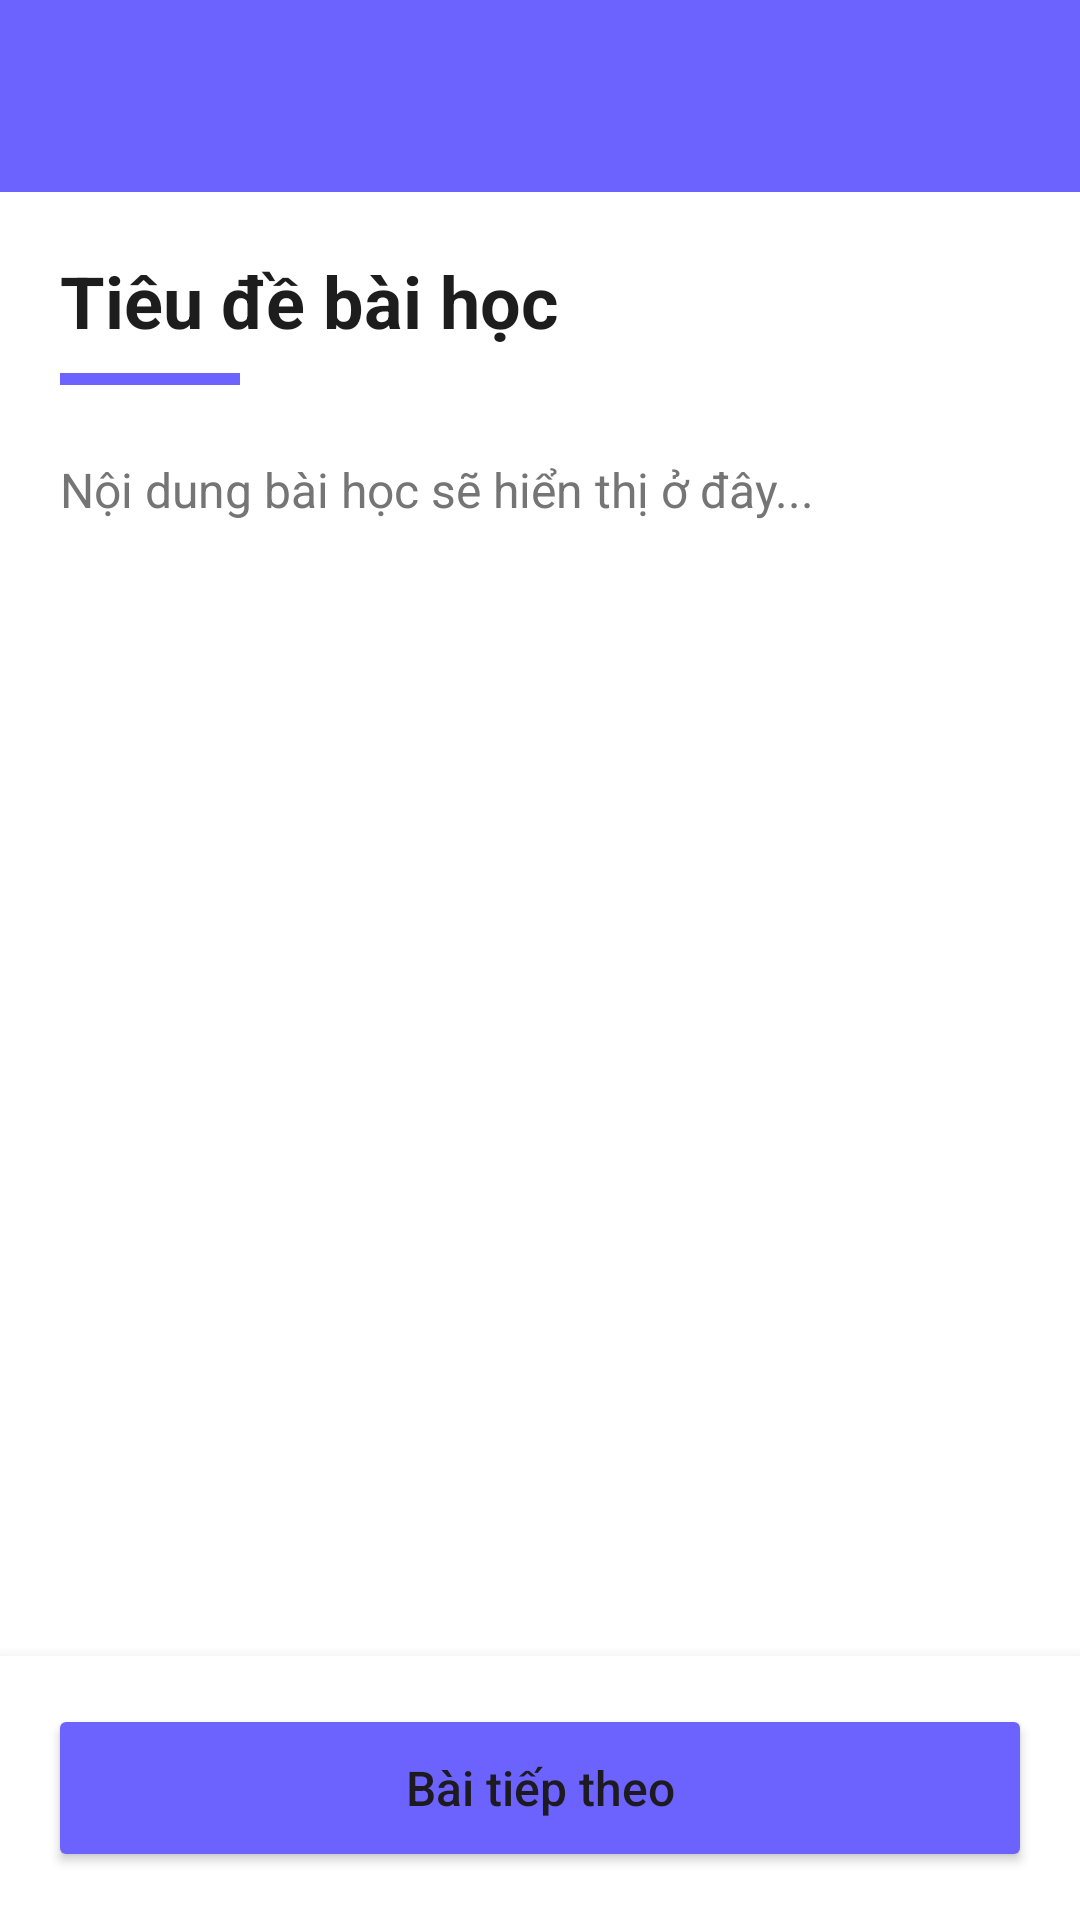

Here is an Android app screen rendered from its layout file. Give the layout XML and the strings, colors and styles it references.
<!-- AndroidManifest.xml: application theme Theme.MyApplication -->
<!-- res/layout/activity_lesson_detail.xml -->
<?xml version="1.0" encoding="utf-8"?>
<LinearLayout xmlns:android="http://schemas.android.com/apk/res/android"
    xmlns:app="http://schemas.android.com/apk/res-auto"
    android:layout_width="match_parent"
    android:layout_height="match_parent"
    android:orientation="vertical"
    android:background="@color/white">

    
    <androidx.appcompat.widget.Toolbar
        android:id="@+id/toolbar"
        android:layout_width="match_parent"
        android:layout_height="?attr/actionBarSize"
        android:background="@color/purple_primary"
        app:titleTextColor="@color/white" />

    <ScrollView
        android:layout_width="match_parent"
        android:layout_height="0dp"
        android:layout_weight="1"
        android:padding="20dp">

        <LinearLayout
            android:layout_width="match_parent"
            android:layout_height="wrap_content"
            android:orientation="vertical">

            <TextView
                android:id="@+id/tv_lesson_title"
                android:layout_width="match_parent"
                android:layout_height="wrap_content"
                android:text="Tiêu đề bài học"
                android:textColor="@color/text_color_primary"
                android:textSize="24sp"
                android:textStyle="bold" />

            <View
                android:layout_width="60dp"
                android:layout_height="4dp"
                android:layout_marginTop="8dp"
                android:background="@color/purple_primary" />

            <TextView
                android:id="@+id/tv_lesson_content"
                android:layout_width="match_parent"
                android:layout_height="wrap_content"
                android:layout_marginTop="24dp"
                android:lineSpacingExtra="8dp"
                android:text="Nội dung bài học sẽ hiển thị ở đây..."
                android:textColor="@color/text_color_secondary"
                android:textSize="16sp" />
        </LinearLayout>
    </ScrollView>

    
    <LinearLayout
        android:layout_width="match_parent"
        android:layout_height="wrap_content"
        android:padding="16dp"
        android:background="@color/white"
        android:elevation="8dp">

        <Button
            android:id="@+id/btn_next_lesson"
            android:layout_width="match_parent"
            android:layout_height="56dp"
            android:text="Bài tiếp theo"
            android:textAllCaps="false"
            android:textSize="16sp"
            android:backgroundTint="@color/purple_primary"
            app:cornerRadius="12dp" />
    </LinearLayout>
</LinearLayout>
<!-- resources referenced by this layout -->
<resources>
  <color name="purple_primary">#6C63FF</color>
  <color name="text_color_primary">#1D1D1D</color>
  <color name="text_color_secondary">#757575</color>
  <color name="white">#FFFFFFFF</color>
  <style name="Theme.MyApplication" parent="Base.Theme.MyApplication" />
  <style name="Base.Theme.MyApplication" parent="Theme.Material3.DayNight.NoActionBar">
          
          
      </style>
</resources>
